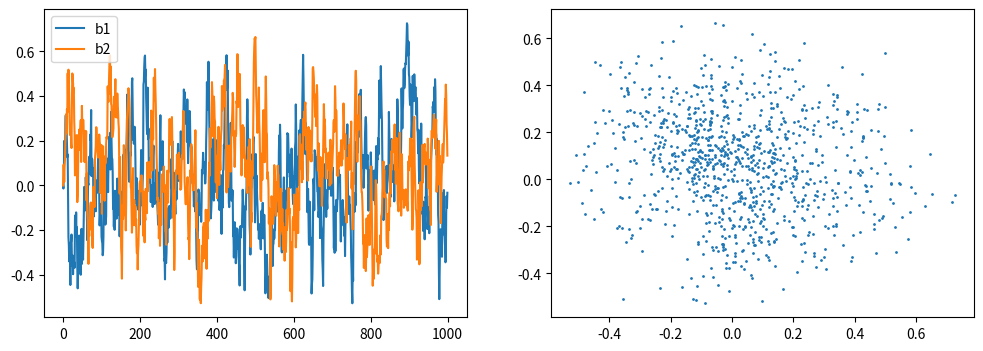
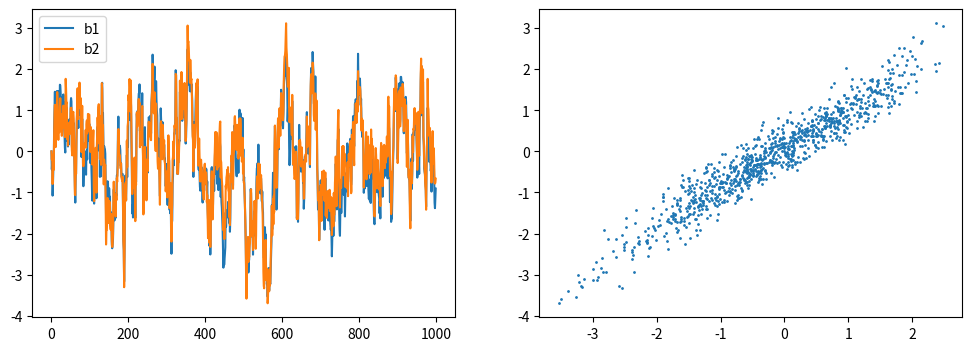

The matplotlib source for these figures, in order: (Note: this script raises an exception after producing the figures.)
## --- Generate data for the bottom ---

import numpy as np
import pandas as pd
import os
import matplotlib.pyplot as plt

def generate_ar_processes(phi_1, phi_2, T=1000, case='independent', rho=0.95, scale=0.001, seed=42):
    np.random.seed(seed)

    b1 = np.zeros(T)
    b2 = np.zeros(T)

    if case == 'independent':
        eps_1 = np.random.normal(0, 0.1, T)
        eps_2 = np.random.normal(0, 0.1, T)
    elif case == 'correlated':
        mean = [0, 0]
        cov = [[1, rho], [rho, 1]]
        eps = scale * np.random.multivariate_normal(mean, cov, T)
        eps_1, eps_2 = eps[:, 0], eps[:, 1]
    else:
        raise ValueError("case must be either 'independent' or 'correlated'")

    for t in range(1, T):
        b1[t] = phi_1 * b1[t - 1] + eps_1[t]
        b2[t] = phi_2 * b2[t - 1] + eps_2[t]
    if case == 'correlated':
        b1 *= 5e2
        b2 *= 5e2
    u = b1 ** 2 + b2 ** 2


    # do some plots
    # lineplot of components
    fig, ax = plt.subplots(1, 2, figsize=(12, 4))
    df = pd.DataFrame(np.vstack([b1, b2]).T, columns=['b1', 'b2'])
    df.plot(ax=ax[0])
    ax[1].scatter(df['b1'].values, df['b2'].values, s=1)
    plt.show()

    return pd.DataFrame({'B1': b1, 'B2': b2, 'U': u})


def main():
    phi_1 = 0.9
    phi_2 = 0.9
    T = 1000
    data_indep = generate_ar_processes(phi_1, phi_2, T=T, case='independent', seed=42)
    data_corr = generate_ar_processes(phi_1, phi_2, T=T, case='correlated', seed=42)
    data_folder = '../data/'

    os.makedirs(data_folder, exist_ok=True)

    data_indep_file_name = os.path.join(data_folder, 'indep_ar_process.pkl')
    with open(data_indep_file_name, 'wb') as data_file:
        pd.to_pickle(data_indep, data_file)

    data_corr_file_name = os.path.join(data_folder, 'corr_ar_process.pkl')
    with open(data_corr_file_name, 'wb') as data_file:
        pd.to_pickle(data_corr, data_file)

if __name__ == '__main__':
    main()
